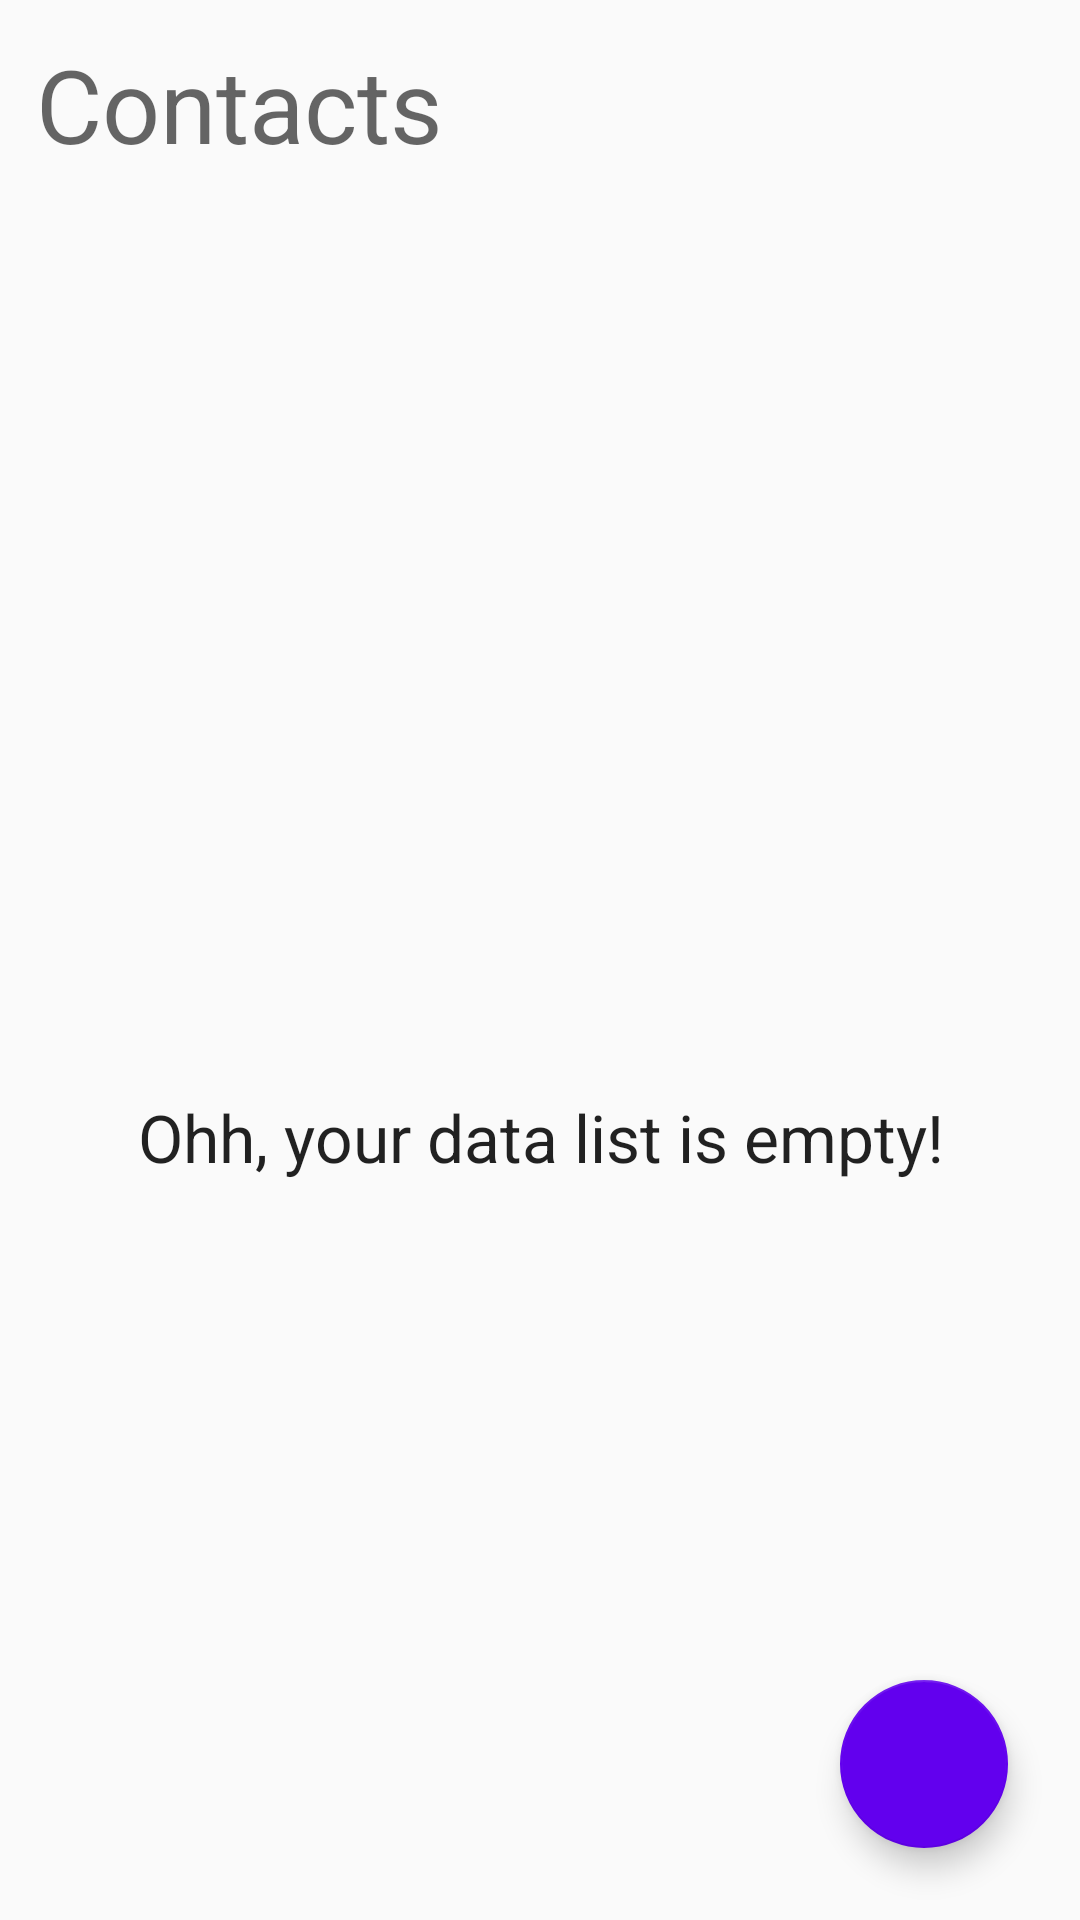

Produce the Android XML layout that renders to this screen, including the resource entries it uses.
<!-- AndroidManifest.xml: application theme Theme.Lab03 -->
<!-- res/layout/activity_main.xml -->
<?xml version="1.0" encoding="utf-8"?>
<layout xmlns:android="http://schemas.android.com/apk/res/android"
    xmlns:app="http://schemas.android.com/apk/res-auto"
    xmlns:tools="http://schemas.android.com/tools">

    <data>

        <import type="android.view.View" />

        <variable
            name="viewModel"
            type="com.example.lab3.ui.main.MainActivityViewModel" />
    </data>

    <androidx.constraintlayout.widget.ConstraintLayout
        android:layout_width="match_parent"
        android:layout_height="match_parent"
        tools:context=".ui.main.MainActivity">

        <TextView
            android:id="@+id/title"
            android:layout_width="match_parent"
            android:layout_height="wrap_content"
            android:layout_margin="12dp"
            android:maxLines="1"
            android:text="@string/contacts"
            android:textAppearance="@style/TextAppearance.AppCompat.Display1"
            app:layout_constraintEnd_toEndOf="parent"
            app:layout_constraintStart_toStartOf="parent"
            app:layout_constraintTop_toTopOf="parent" />

        <androidx.recyclerview.widget.RecyclerView
            android:id="@+id/recycler_view"
            android:layout_width="match_parent"
            android:layout_height="0dp"
            android:layout_margin="8dp"
            android:visibility="@{viewModel.isEmpty ? View.GONE : View.VISIBLE}"
            app:layout_constraintBottom_toBottomOf="parent"
            app:layout_constraintTop_toBottomOf="@+id/title" />

        <ImageView
            android:id="@+id/image_empty"
            android:layout_width="248dp"
            android:layout_height="246dp"
            android:src="@drawable/ic_empty"
            android:visibility="@{viewModel.isEmpty ? View.VISIBLE : View.GONE}"
            app:layout_constraintBottom_toBottomOf="parent"
            app:layout_constraintEnd_toEndOf="parent"
            app:layout_constraintStart_toStartOf="parent"
            app:layout_constraintTop_toTopOf="parent"
            app:layout_constraintVertical_bias="0.3" />

        <TextView
            android:id="@+id/empty_state_label"
            android:layout_width="match_parent"
            android:layout_height="wrap_content"
            android:gravity="center"
            android:text="@string/warning_empty_data_list"
            android:textAppearance="@style/TextAppearance.AppCompat.Large"
            android:visibility="@{viewModel.isEmpty ? View.VISIBLE : View.GONE}"
            app:layout_constraintEnd_toEndOf="parent"
            app:layout_constraintStart_toStartOf="parent"
            app:layout_constraintTop_toBottomOf="@id/image_empty"
            tools:text="Ohh, your data list is empty!" />

        <com.google.android.material.floatingactionbutton.FloatingActionButton
            android:id="@+id/add_fab"
            android:layout_width="wrap_content"
            android:layout_height="wrap_content"
            android:layout_margin="24dp"
            android:clickable="true"
            android:focusable="true"
            android:src="@drawable/ic_add"
            app:backgroundTint="@color/purple_500"
            app:layout_constraintBottom_toBottomOf="parent"
            app:layout_constraintEnd_toEndOf="parent"
            app:rippleColor="@color/purple_500"
            app:tint="@android:color/white" />

    </androidx.constraintlayout.widget.ConstraintLayout>
</layout>
<!-- resources referenced by this layout -->
<resources>
  <string name="contacts">Contacts</string>
  <string name="warning_empty_data_list">Ohh, your data list is empty!</string>
  <style name="Theme.Lab03" parent="Theme.MaterialComponents.Light.NoActionBar.Bridge">
          
          <item name="colorPrimary">@color/purple_500</item>
          <item name="colorPrimaryVariant">@color/purple_700</item>
          <item name="colorOnPrimary">@color/white</item>
          
          <item name="colorSecondary">@color/teal_200</item>
          <item name="colorSecondaryVariant">@color/teal_700</item>
          <item name="colorOnSecondary">@color/black</item>
          
          <item name="android:statusBarColor" tools:targetApi="l">?attr/colorPrimaryVariant</item>
          
      </style>
  <!-- not gathered from this repository: default colours our renderer supplied (Android Studio template values) -->
  <color name="purple_500">#FF6200EE</color>
  <color name="purple_700">#FF3700B3</color>
  <color name="teal_200">#FF03DAC5</color>
  <color name="teal_700">#FF018786</color>
  <color name="black">#FF000000</color>
  <color name="white">#FFFFFFFF</color>
</resources>
